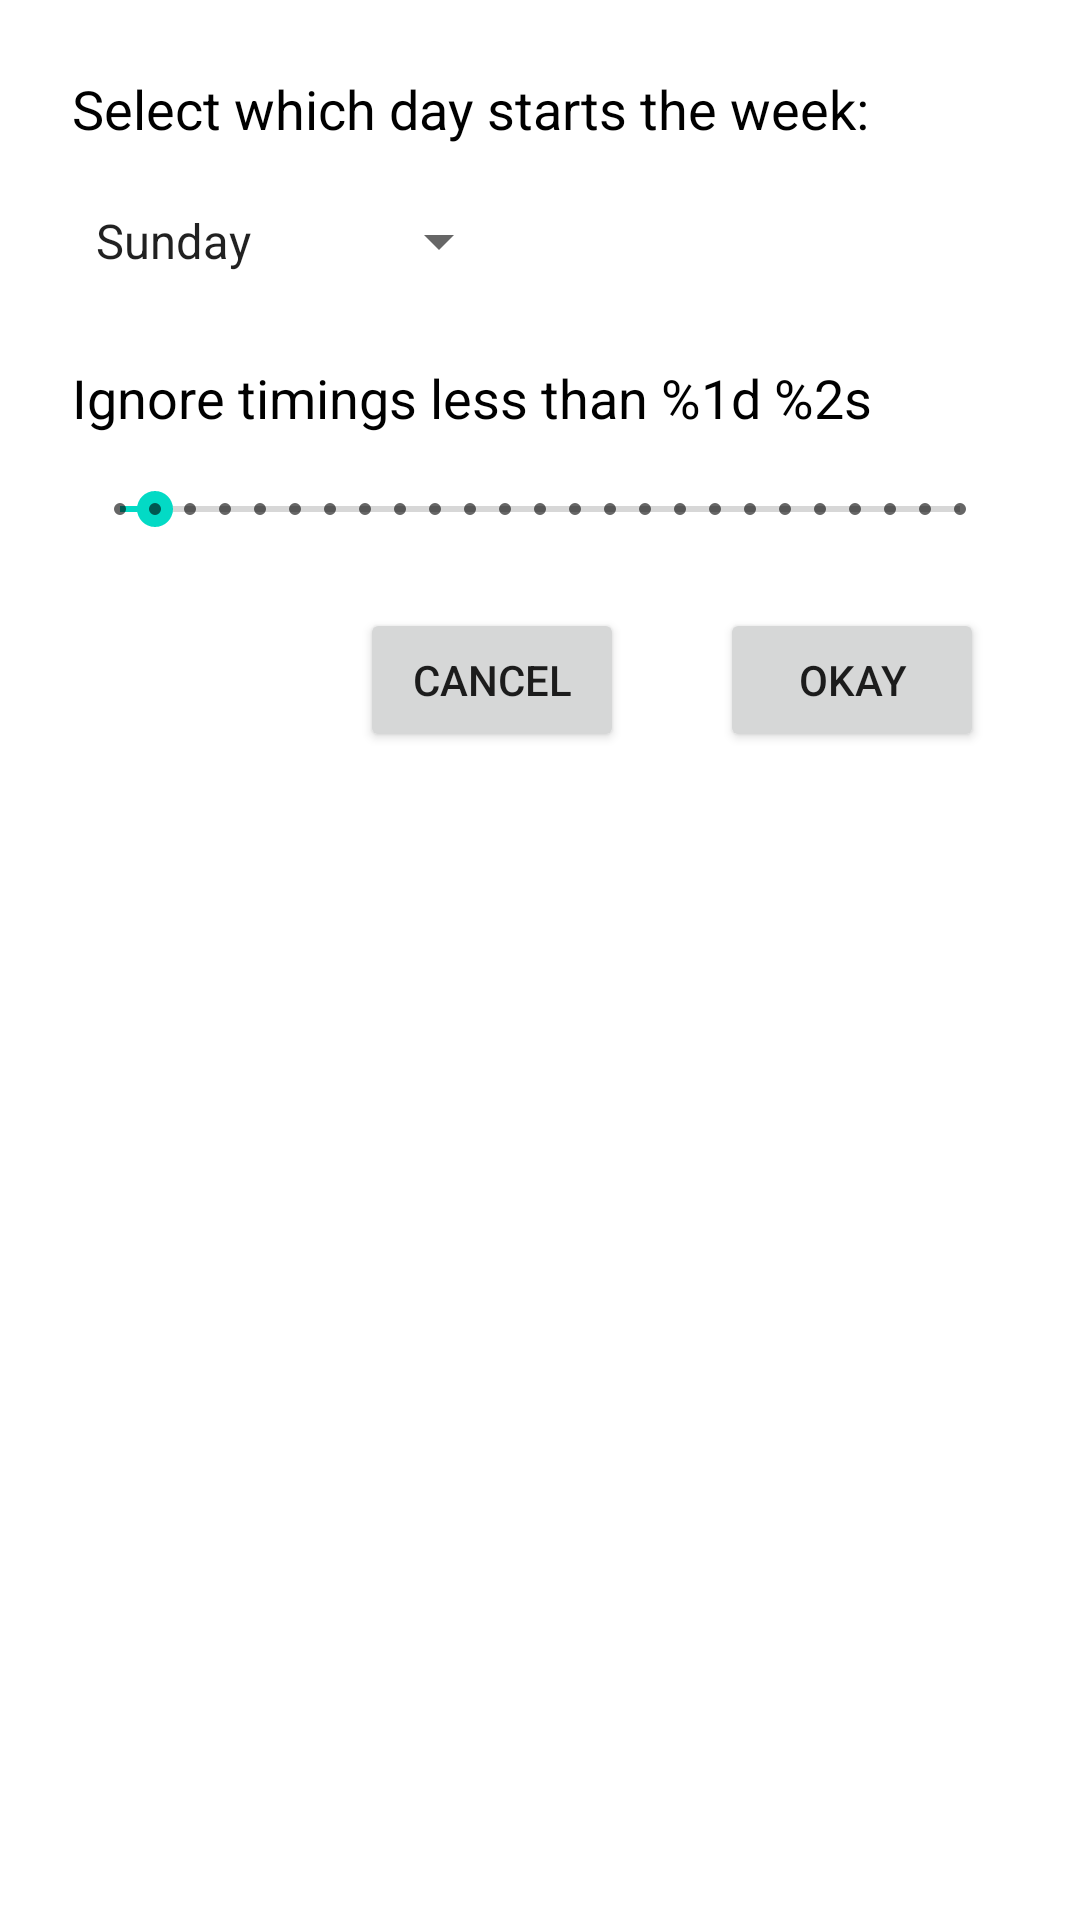

Write the Android layout XML for this screen, with the resource values it uses.
<!-- AndroidManifest.xml: application theme Theme.TaskTimer -->
<!-- res/layout/settings_dialog.xml -->
<?xml version="1.0" encoding="utf-8"?>
<androidx.constraintlayout.widget.ConstraintLayout xmlns:android="http://schemas.android.com/apk/res/android"
    xmlns:app="http://schemas.android.com/apk/res-auto"
    android:layout_width="match_parent"
    android:layout_height="wrap_content"
    android:padding="@dimen/padding_large">

    <TextView
        android:id="@+id/txtFirstDayPrompt"
        android:layout_width="wrap_content"
        android:layout_height="wrap_content"
        android:text="@string/settingsFirstDayPrompt"
        android:textColor="@color/black"
        android:textSize="@dimen/text"
        app:layout_constraintStart_toStartOf="parent"
        app:layout_constraintTop_toTopOf="parent" />

    <Spinner
        android:id="@+id/spinFirstDaySpinner"
        android:layout_width="wrap_content"
        android:layout_height="wrap_content"
        android:layout_marginTop="8dp"
        android:entries="@array/settingsFirstDays"
        android:minHeight="@dimen/min_height"
        android:spinnerMode="dropdown"
        app:layout_constraintStart_toStartOf="parent"
        app:layout_constraintTop_toBottomOf="@id/txtFirstDayPrompt" />

    <TextView
        android:id="@+id/txtIgnoreSecondsTitle"
        android:layout_width="wrap_content"
        android:layout_height="wrap_content"
        android:layout_marginTop="16dp"
        android:text="@string/settingsIgnoreSecondsTitle"
        android:textColor="@color/black"
        android:textSize="@dimen/text"
        android:ems="35"
        app:layout_constraintStart_toStartOf="parent"
        app:layout_constraintTop_toBottomOf="@id/spinFirstDaySpinner" />

    <SeekBar
        android:id="@+id/sbIgnoreSeconds"
        style="@style/Widget.AppCompat.SeekBar.Discrete"
        android:layout_width="0dp"
        android:layout_height="wrap_content"
        android:layout_marginTop="16dp"
        android:max="24"
        android:progress="1"
        app:layout_constraintEnd_toEndOf="parent"
        app:layout_constraintStart_toStartOf="parent"
        app:layout_constraintTop_toBottomOf="@id/txtIgnoreSecondsTitle" />

    <Button
        android:id="@+id/btnCancel"
        android:layout_width="wrap_content"
        android:layout_height="wrap_content"
        android:layout_marginEnd="32dp"
        android:text="@string/cancel"
        app:layout_constraintBaseline_toBaselineOf="@id/btnOk"
        app:layout_constraintEnd_toStartOf="@id/btnOk" />
    

    <Button
        android:id="@+id/btnOk"
        android:layout_width="wrap_content"
        android:layout_height="wrap_content"
        android:layout_marginTop="24dp"
        android:layout_marginEnd="8dp"
        android:text="@string/ok"
        app:layout_constraintEnd_toEndOf="parent"
        app:layout_constraintTop_toBottomOf="@id/sbIgnoreSeconds" />
    

</androidx.constraintlayout.widget.ConstraintLayout>
<!-- resources referenced by this layout -->
<resources>
  <string-array name="settingsFirstDays">
          <item>Sunday</item>
          <item>Monday</item>
          <item>Tuesday</item>
          <item>Wednesday</item>
          <item>Thursday</item>
          <item>Friday</item>
          <item>Saturday</item>
      </string-array>
  <dimen name="min_height">48dp</dimen>
  <dimen name="padding_large">24dp</dimen>
  <dimen name="text">18sp</dimen>
  <string name="cancel">Cancel</string>
  <string name="ok">Okay</string>
  <string name="settingsFirstDayPrompt">Select which day starts the week:</string>
  <string name="settingsIgnoreSecondsTitle">Ignore timings less than %1d %2s</string>
  <style name="Theme.TaskTimer" parent="Theme.MaterialComponents.DayNight.DarkActionBar">
          
          <item name="colorPrimary">@color/purple_500</item>
          <item name="colorPrimaryVariant">@color/purple_700</item>
          <item name="colorOnPrimary">@color/white</item>
          
          <item name="colorSecondary">@color/teal_200</item>
          <item name="colorSecondaryVariant">@color/teal_700</item>
          <item name="colorOnSecondary">@color/black</item>
          
          <item name="android:statusBarColor" tools:targetApi="l">?attr/colorPrimaryVariant</item>
          
      </style>
  <!-- not gathered from this repository: default colours our renderer supplied (Android Studio template values) -->
  <color name="purple_500">#FF6200EE</color>
  <color name="purple_700">#FF3700B3</color>
  <color name="teal_200">#FF03DAC5</color>
  <color name="teal_700">#FF018786</color>
  <color name="black">#FF000000</color>
  <color name="white">#FFFFFFFF</color>
</resources>
